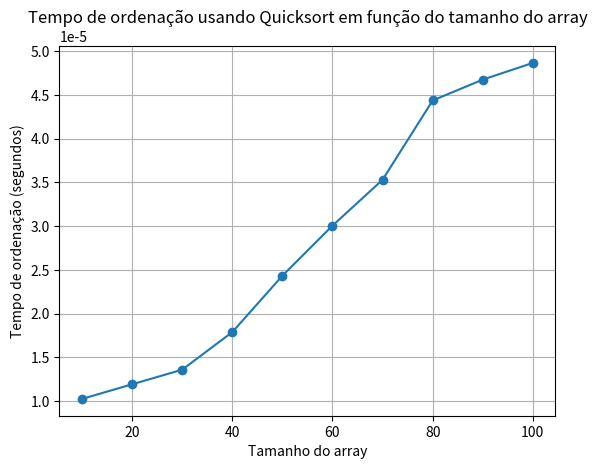

Write the Python code that produced this figure.
# -*- coding: utf-8 -*-
"""quicksortanal.ipynb

Automatically generated by Colaboratory.

Original file is located at
    https://colab.research.google.com/<link-removed>
"""

import random
import time
import matplotlib.pyplot as plt

def partition(arr, low, high, indices):
    """
    Particiona o array com base no elemento pivô.
    Os elementos menores que o pivô ficarão à esquerda e os maiores à direita.
    Além de particionar o array, mantém também o array de índices correspondente.
    """
    pivot = arr[high]
    i = low - 1
    for j in range(low, high):
        if arr[j] <= pivot:
            i += 1
            # Troca elementos no array
            arr[i], arr[j] = arr[j], arr[i]
            # Troca índices para manter a correspondência com os elementos
            indices[i], indices[j] = indices[j], indices[i]
    arr[i + 1], arr[high] = arr[high], arr[i + 1]
    indices[i + 1], indices[high] = indices[high], indices[i + 1]
    return i + 1

def quicksort(arr, low, high, indices):
    """
    Função recursiva para ordenar o array usando o algoritmo quicksort.
    """
    if low < high:
        # Particiona o array
        pi = partition(arr, low, high, indices)
        # Ordena recursivamente as partições esquerda e direita
        quicksort(arr, low, pi - 1, indices)
        quicksort(arr, pi + 1, high, indices)

# Função para gerar um array aleatório de tamanho n
def generate_random_array(n):
    return [random.randint(0, 1000) for _ in range(n)]

# Lista para armazenar os tempos de ordenação
sorting_times = []

# Tamanhos de dados a serem testados
data_sizes = list(range(10, 101, 10))

# Loop sobre os tamanhos de dados
for size in data_sizes:
    # Gera um array aleatório de tamanho 'size'
    arr = generate_random_array(size)
    # Cria uma cópia do array para manter os índices originais
    arr_copy = arr[:]
    # Cria uma lista de índices correspondentes
    indices = list(range(len(arr)))

    # Mede o tempo de execução do Quicksort
    start_time = time.time()
    quicksort(arr, 0, len(arr)-1, indices)
    end_time = time.time()
    sorting_time = end_time - start_time
    sorting_times.append(sorting_time)

# Exibindo apenas os tempos de ordenação
print("Tempos de ordenação:")
for i, size in enumerate(data_sizes):
    print(f"Tamanho do array: {size}, Tempo de ordenação: {sorting_times[i]:.6f} segundos")

# Plotando o gráfico dos tempos de ordenação
plt.plot(data_sizes, sorting_times, marker='o')
plt.title('Tempo de ordenação usando Quicksort em função do tamanho do array')
plt.xlabel('Tamanho do array')
plt.ylabel('Tempo de ordenação (segundos)')
plt.grid(True)
plt.show()